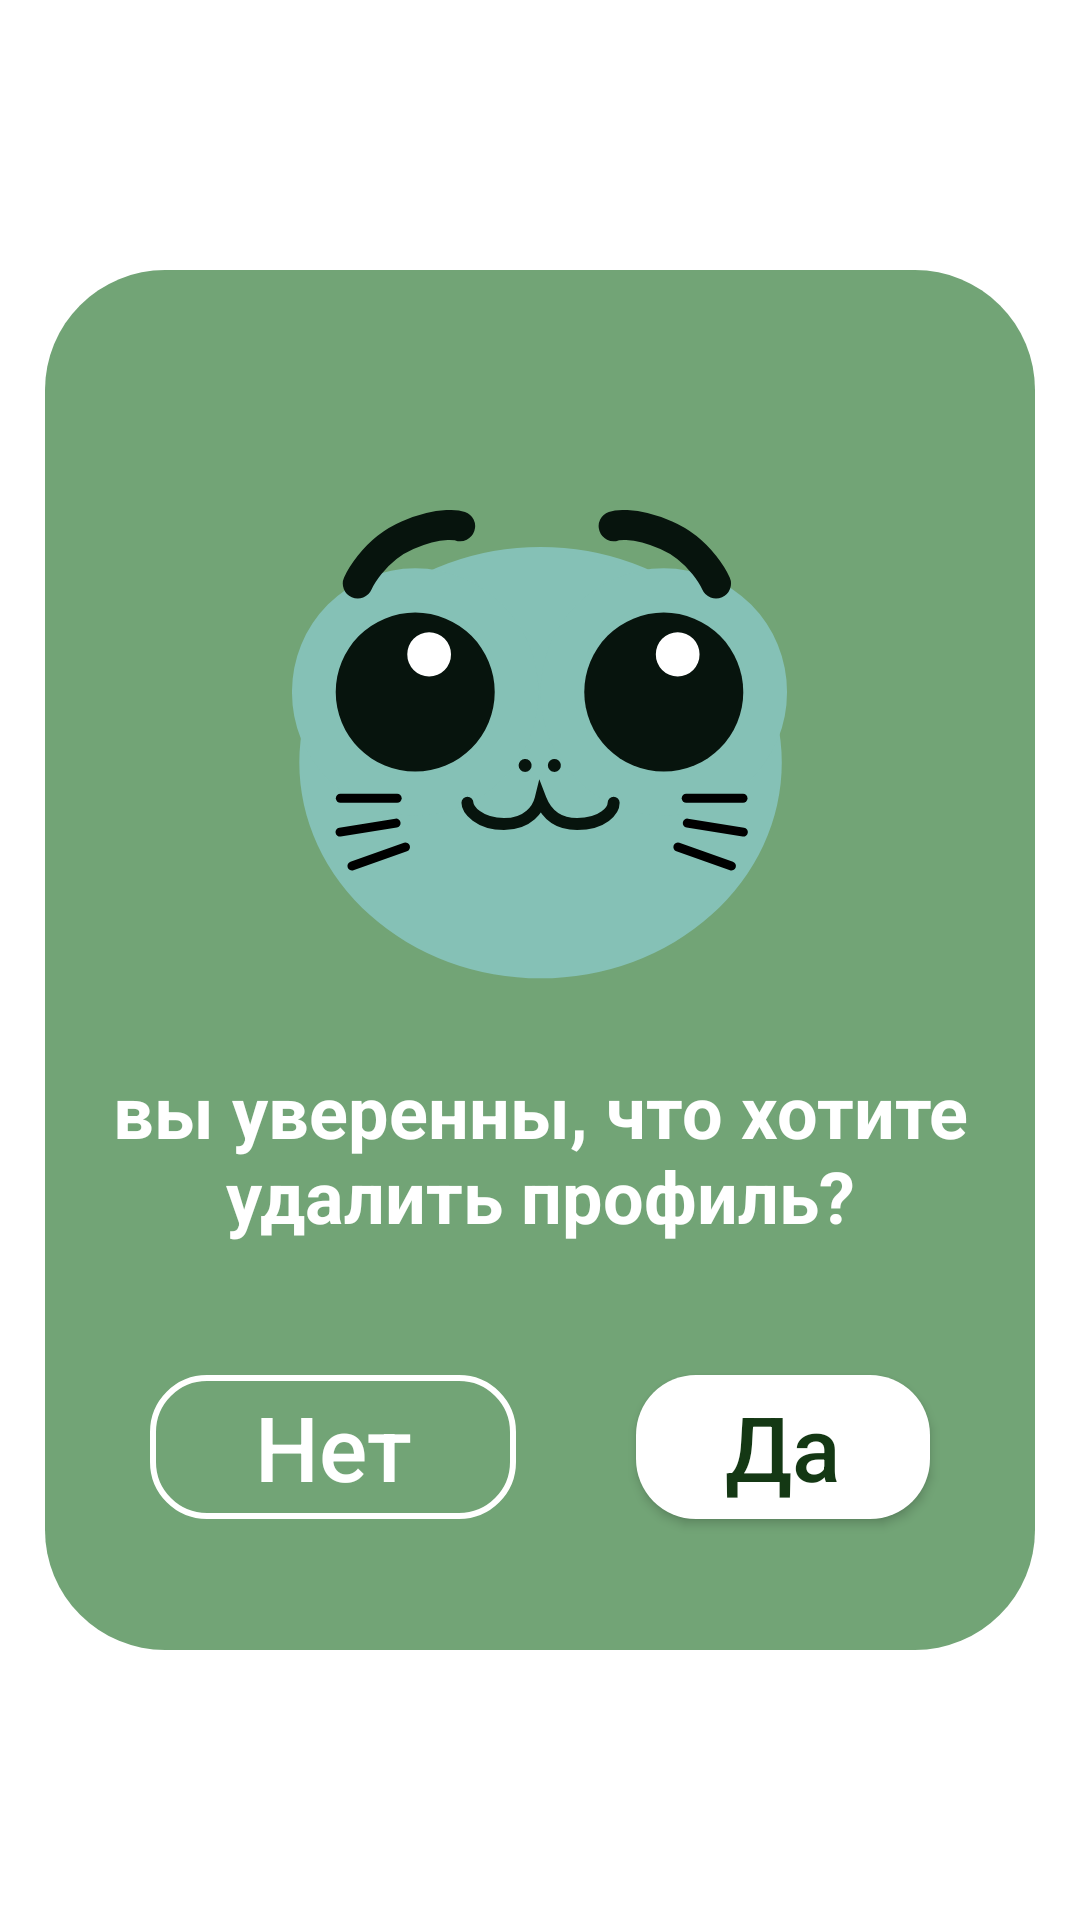

The Android layout XML behind this screen, and the referenced resources:
<!-- AndroidManifest.xml: application theme Theme.EcoPoint -->
<!-- res/layout/layout_for_delete_confirmation.xml -->
<?xml version="1.0" encoding="utf-8"?>
<FrameLayout xmlns:android="http://schemas.android.com/apk/res/android"
    xmlns:tools="http://schemas.android.com/tools"
    android:layout_width="match_parent"
    android:layout_height="match_parent"
    android:background="@drawable/background_blackout_transparent"
    tools:context=".ui.activities.editUser.EditUserActivity">

    

    
    <FrameLayout
        android:layout_width="match_parent"
        android:layout_height="match_parent"
        android:fitsSystemWindows="true">

        <LinearLayout
            android:layout_width="match_parent"
            android:layout_height="match_parent"
            android:gravity="center"
            android:orientation="vertical">

            <LinearLayout
                android:layout_width="330dp"
                android:layout_height="460dp"
                android:background="@drawable/background_dialog_green"
                android:orientation="vertical">

                <LinearLayout
                    android:layout_width="match_parent"
                    android:layout_height="wrap_content"
                    android:gravity="center_horizontal|top"
                    android:orientation="vertical">

                    <ImageView
                        android:id="@+id/imageView4"
                        android:layout_width="wrap_content"
                        android:layout_height="wrap_content"
                        android:layout_marginTop="80dp"
                        android:src="@drawable/ic_seal_smile" />

                    <LinearLayout
                        android:layout_width="match_parent"
                        android:layout_height="wrap_content"
                        android:gravity="center|top"
                        android:orientation="vertical">

                        <TextView
                            android:id="@+id/textView7"
                            android:layout_width="match_parent"
                            android:layout_height="wrap_content"
                            android:layout_marginTop="27dp"
                            android:layout_marginLeft="22dp"
                            android:layout_marginRight="22dp"
                            android:gravity="center"
                            android:text="@string/delete_confirmation_question"
                            android:textColor="@color/white"
                            android:textSize="24sp"
                            android:textStyle="bold" />

                    </LinearLayout>

                </LinearLayout>

                <LinearLayout
                    android:layout_width="match_parent"
                    android:layout_height="match_parent"
                    android:gravity="center"
                    android:orientation="horizontal"
                    tools:ignore="RtlHardcoded">

                    <androidx.appcompat.widget.AppCompatButton
                        android:id="@+id/alert_continue_with_local"
                        android:layout_width="0dp"
                        android:layout_height="48dp"
                        android:layout_marginLeft="35dp"
                        android:layout_weight="5"
                        android:background="@drawable/background_button_transparent_with_white_contour"
                        android:text="@string/delete_confirmation_butt_no"
                        android:textAllCaps="false"
                        android:textColor="@color/white"
                        android:textSize="30sp" />

                    <androidx.appcompat.widget.AppCompatButton
                        android:id="@+id/alert_continue_with_cloud"
                        android:layout_width="0dp"
                        android:layout_height="48dp"
                        android:layout_marginLeft="40dp"
                        android:layout_marginRight="35dp"
                        android:layout_weight="4"
                        android:background="@drawable/background_button_white"
                        android:text="@string/delete_confirmation_butt_yes"
                        android:textAllCaps="false"
                        android:textColor="@color/dark_green"
                        android:textSize="30sp" />
                </LinearLayout>

            </LinearLayout>

        </LinearLayout>

    </FrameLayout>
</FrameLayout>
<!-- resources referenced by this layout -->
<resources>
  <color name="dark_green">#143814</color>
  <color name="white">#FFFFFFFF</color>
  <!-- drawable background_button_transparent_with_white_contour (drawable) -->
  <?xml version="1.0" encoding="utf-8"?>
  <ripple android:color="@color/light_green_overlay"
      xmlns:android="http://schemas.android.com/apk/res/android">
      <item>
          <shape xmlns:android="http://schemas.android.com/apk/res/android">
              <stroke android:color="@color/white" android:width="2dp"/>
              <corners android:radius="18dp"/>
          </shape>
      </item>
  </ripple>
  <!-- drawable background_button_white (drawable) -->
  <?xml version="1.0" encoding="utf-8"?>
  <ripple android:color="@color/light_green_overlay"
      xmlns:android="http://schemas.android.com/apk/res/android">
      <item>
          <selector xmlns:android="http://schemas.android.com/apk/res/android" xmlns:tools="http://schemas.android.com/tools">
              <item android:state_pressed="false">
                  <shape android:shape="rectangle" tools:ignore="StateListReachable">
                      <solid android:color="@color/white" />
                      <corners
                          android:radius="20dp"/>
                  </shape>
              </item>
              <item android:state_pressed="true">
                  <shape android:shape="rectangle" tools:ignore="StateListReachable">
                      <solid android:color="@color/white_pressed" />
                      <corners
                          android:radius="20dp"/>
                  </shape>
              </item>
          </selector>
      </item>
  </ripple>
  <!-- drawable background_dialog_green (drawable) -->
  <?xml version="1.0" encoding="utf-8"?>
  <layer-list xmlns:android="http://schemas.android.com/apk/res/android" >
      <item>
          <shape>
              <solid android:color="#0000"/>
              <corners
                  android:radius="20dp"/>
          </shape>
      </item>
      <item
          android:bottom="0dp">
          <shape>
              <solid android:color="@color/green" />
              <corners
                  android:radius="40dp"/>
          </shape>
      </item>
  </layer-list>
  <!-- drawable ic_seal_smile: vector/xml drawable (drawable, 3661 chars, omitted) -->
  <string name="delete_confirmation_butt_no">Нет</string>
  <string name="delete_confirmation_butt_yes">Да</string>
  <string name="delete_confirmation_question">вы уверенны, что хотите удалить профиль?</string>
  <style name="Theme.EcoPoint" parent="Theme.MaterialComponents.DayNight.DarkActionBar">
          
          <item name="colorPrimary">@color/dark_green</item>
          <item name="colorPrimaryVariant">@color/dark_green</item>
          <item name="colorOnPrimary">@color/black</item>
          
          <item name="colorSecondary">@color/green</item>
          <item name="colorSecondaryVariant">@color/green</item>
          <item name="colorOnSecondary">@color/black</item>
          
          <item name="android:statusBarColor" tools:targetApi="l">?attr/colorPrimaryVariant</item>
          
          <item name="android:windowFullscreen">false</item>
          <item name="windowNoTitle">true</item>
          <item name="android:windowContentOverlay">@null</item>
      </style>
  <color name="light_green_overlay">#33000000</color>
  <color name="white_pressed">#B3B3B3</color>
  <color name="green">#72A476</color>
  <color name="black">#FF000000</color>
</resources>
